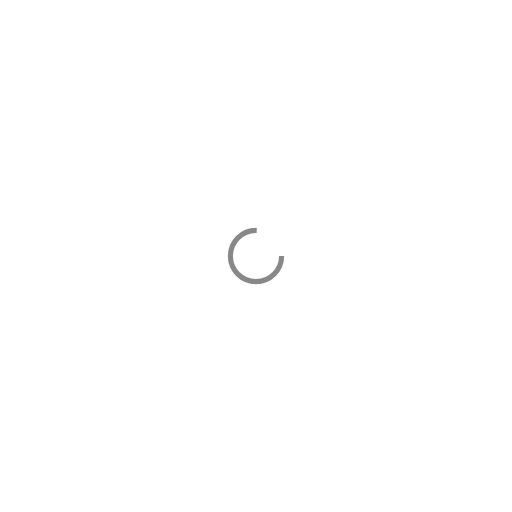
t = 0.00 s
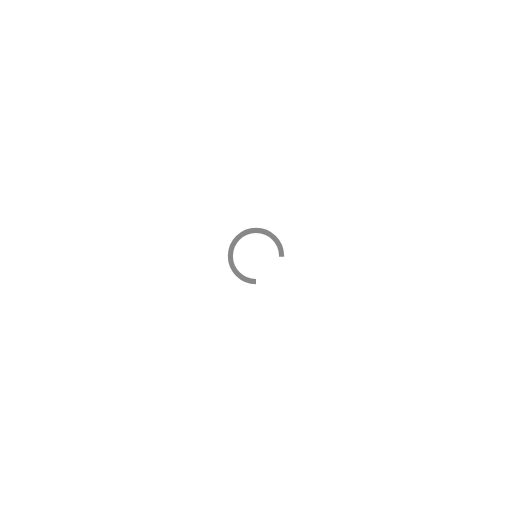
t = 0.25 s
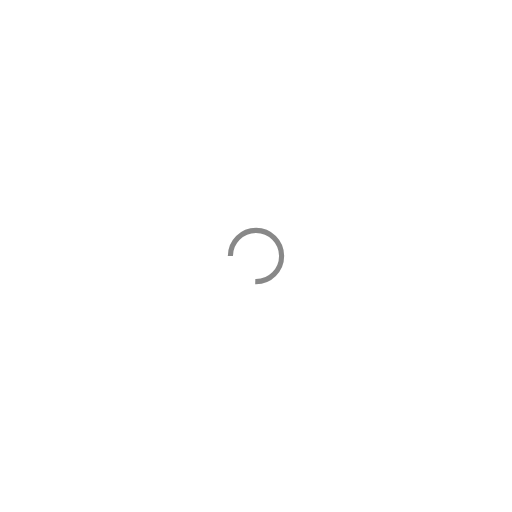
t = 0.50 s
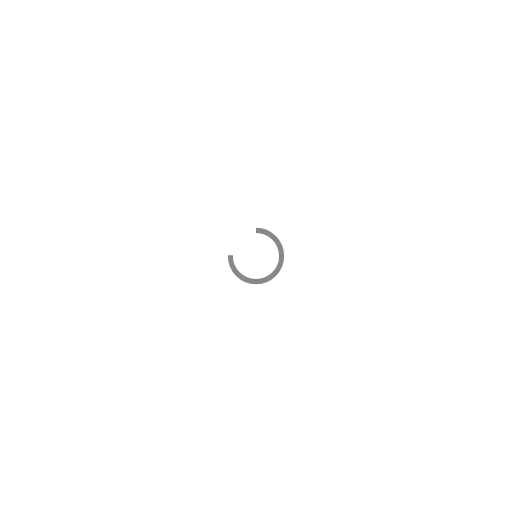
t = 0.75 s

The animated SVG that drew these frames (rendered in a browser with its animation timeline set to each time). Animation: 1 SMIL element (animateTransform=1); one cycle of 1.00 s, repeats indefinitely.

<?xml version="1.0" encoding="utf-8"?>
<svg xmlns="http://www.w3.org/2000/svg" xmlns:xlink="http://www.w3.org/1999/xlink" style="margin: auto; background: none; display: block; shape-rendering: auto;" width="203px" height="203px" viewBox="0 0 100 100" preserveAspectRatio="xMidYMid">
<circle cx="50" cy="50" fill="none" stroke="#888888" stroke-width="1" r="5" stroke-dasharray="23.561944901923447 9.853981633974483">
  <animateTransform attributeName="transform" type="rotate" repeatCount="indefinite" dur="1s" values="0 50 50;360 50 50" keyTimes="0;1"></animateTransform>
</circle>
<!-- [ldio] generated by https://loading.io/ --></svg>